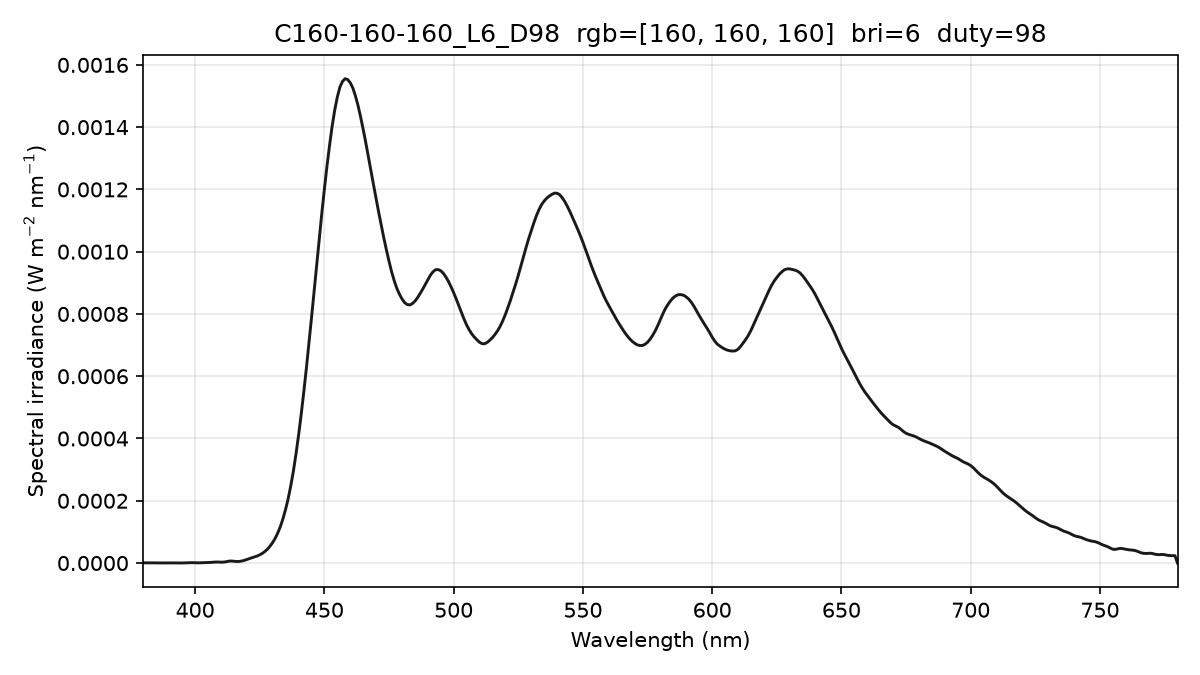

The table this chart was drawn from, first rows:
wavelength_nm, spectral_irradiance_W_m2_nm, spectral_irradiance_std_W_m2_nm, spectral_irradiance_uW_cm2_nm, photon_irradiance_photons_m2_s_nm
380, 6.59415750e-07, 8.25246482e-07, 6.59415750e-05, 1.26143879e+12
381, 6.59415750e-07, 8.25246482e-07, 6.59415750e-05, 1.26475836e+12
382, 6.59415750e-07, 8.25246482e-07, 6.59415750e-05, 1.26807794e+12
383, 7.17955330e-07, 7.87369377e-07, 7.17955330e-05, 1.38426572e+12
384, 8.30389482e-07, 7.64953921e-07, 8.30389482e-05, 1.60522654e+12
385, 8.15060573e-07, 7.07464385e-07, 8.15060573e-05, 1.57969733e+12
386, 6.13428943e-07, 5.33048795e-07, 6.13428943e-05, 1.19199610e+12
387, 3.09076048e-07, 2.40670874e-07, 3.09076048e-05, 6.02142919e+11
388, 2.02278044e-07, 1.18506073e-07, 2.02278044e-05, 3.95097005e+11
389, 2.93035002e-07, 2.61428612e-07, 2.93035002e-05, 5.73842047e+11
390, 4.04594956e-07, 3.33055673e-07, 4.04594956e-05, 7.94343487e+11
391, 3.90420588e-07, 2.56974409e-07, 3.90420588e-05, 7.68480295e+11
392, 2.57233813e-07, 5.74152607e-08, 2.57233813e-05, 5.07618439e+11
393, 1.38099354e-07, 8.75967062e-08, 1.38099354e-05, 2.73216840e+11
394, 6.09359897e-08, 1.05544230e-07, 6.09359897e-06, 1.20862997e+11
395, 1.53491831e-07, 1.33063509e-07, 1.53491831e-05, 3.05214830e+11
396, 4.92251769e-07, 4.43041295e-07, 4.92251769e-05, 9.81308904e+11
397, 1.07721573e-06, 9.76490443e-07, 1.07721573e-04, 2.15286333e+12
398, 1.36910390e-06, 1.17470915e-06, 1.36910390e-04, 2.74310699e+12
399, 1.22854747e-06, 9.11266654e-07, 1.22854747e-04, 2.46767581e+12
400, 7.59283079e-07, 2.53470431e-07, 7.59283079e-05, 1.52892781e+12
401, 5.76867014e-07, 2.75796470e-07, 5.76867014e-05, 1.16451033e+12
402, 7.08934123e-07, 6.38888729e-07, 7.08934123e-05, 1.43468052e+12
403, 1.03336113e-06, 8.47661814e-07, 1.03336113e-04, 2.09643033e+12
404, 1.33251919e-06, 9.71830624e-07, 1.33251919e-04, 2.71005499e+12
405, 1.62678856e-06, 1.06368958e-06, 1.62678856e-04, 3.31672452e+12
406, 2.07829782e-06, 8.09241781e-07, 2.07829782e-04, 4.24773176e+12
407, 2.69392971e-06, 2.20278060e-07, 2.69392971e-04, 5.51955337e+12
408, 3.20029872e-06, 8.14719126e-07, 3.20029872e-04, 6.57315613e+12
409, 3.21904942e-06, 1.38923581e-06, 3.21904942e-04, 6.62787364e+12
410, 2.75018202e-06, 1.67709088e-06, 2.75018202e-04, 5.67634212e+12
411, 2.95912141e-06, 1.54538301e-06, 2.95912141e-04, 6.12248702e+12
412, 4.16251109e-06, 1.12940256e-06, 4.16251109e-04, 8.63328121e+12
413, 5.94147947e-06, 6.73050129e-07, 5.94147947e-04, 1.23528714e+13
414, 6.49490813e-06, 7.45305817e-07, 6.49490813e-04, 1.35361956e+13
415, 5.74076393e-06, 8.98512293e-07, 5.74076393e-04, 1.19933650e+13
416, 4.86828573e-06, 8.31708192e-07, 4.86828573e-04, 1.01951274e+13
417, 5.05511804e-06, 1.20407939e-06, 5.05511804e-04, 1.06118383e+13
418, 6.37484513e-06, 2.41641841e-06, 6.37484513e-04, 1.34143362e+13
419, 8.51567618e-06, 2.98693936e-06, 8.51567618e-04, 1.79620718e+13
420, 1.11886664e-05, 2.64474591e-06, 1.11886664e-03, 2.36565213e+13
421, 1.41943827e-05, 1.72177345e-06, 1.41943827e-03, 3.00830505e+13
422, 1.69727268e-05, 1.19737965e-06, 1.69727268e-03, 3.60568132e+13
423, 1.95236995e-05, 1.32632720e-06, 1.95236995e-03, 4.15743769e+13
424, 2.25728459e-05, 1.13464509e-06, 2.25728459e-03, 4.81809590e+13
425, 2.62383738e-05, 1.73293939e-07, 2.62383738e-03, 5.61369887e+13
426, 3.10507479e-05, 1.39206026e-06, 3.10507479e-03, 6.65893739e+13
427, 3.72174196e-05, 2.24352648e-06, 3.72174196e-03, 8.00013658e+13
428, 4.47217114e-05, 2.53904790e-06, 4.47217114e-03, 9.63574840e+13
429, 5.44481724e-05, 2.03560286e-06, 5.44481724e-03, 1.17588234e+14
430, 6.58908685e-05, 8.40778999e-07, 6.58908685e-03, 1.42631994e+14
431, 7.98366815e-05, 1.28147030e-06, 7.98366815e-03, 1.73221986e+14
432, 9.71481676e-05, 2.24164222e-06, 9.71481676e-03, 2.11271846e+14
433, 1.17524117e-04, 2.46983828e-06, 1.17524117e-02, 2.56175836e+14
434, 1.43018554e-04, 2.50468575e-06, 1.43018554e-02, 3.12467879e+14
435, 1.72610486e-04, 2.45807993e-06, 1.72610486e-02, 3.77989469e+14
436, 2.07039078e-04, 1.95537833e-06, 2.07039078e-02, 4.54424860e+14
437, 2.48147796e-04, 1.18431927e-06, 2.48147796e-02, 5.45902554e+14
438, 2.94680029e-04, 4.49664643e-07, 2.94680029e-02, 6.49752684e+14
439, 3.49199821e-04, 6.94804050e-07, 3.49199821e-02, 7.71723634e+14
... 341 more rows
